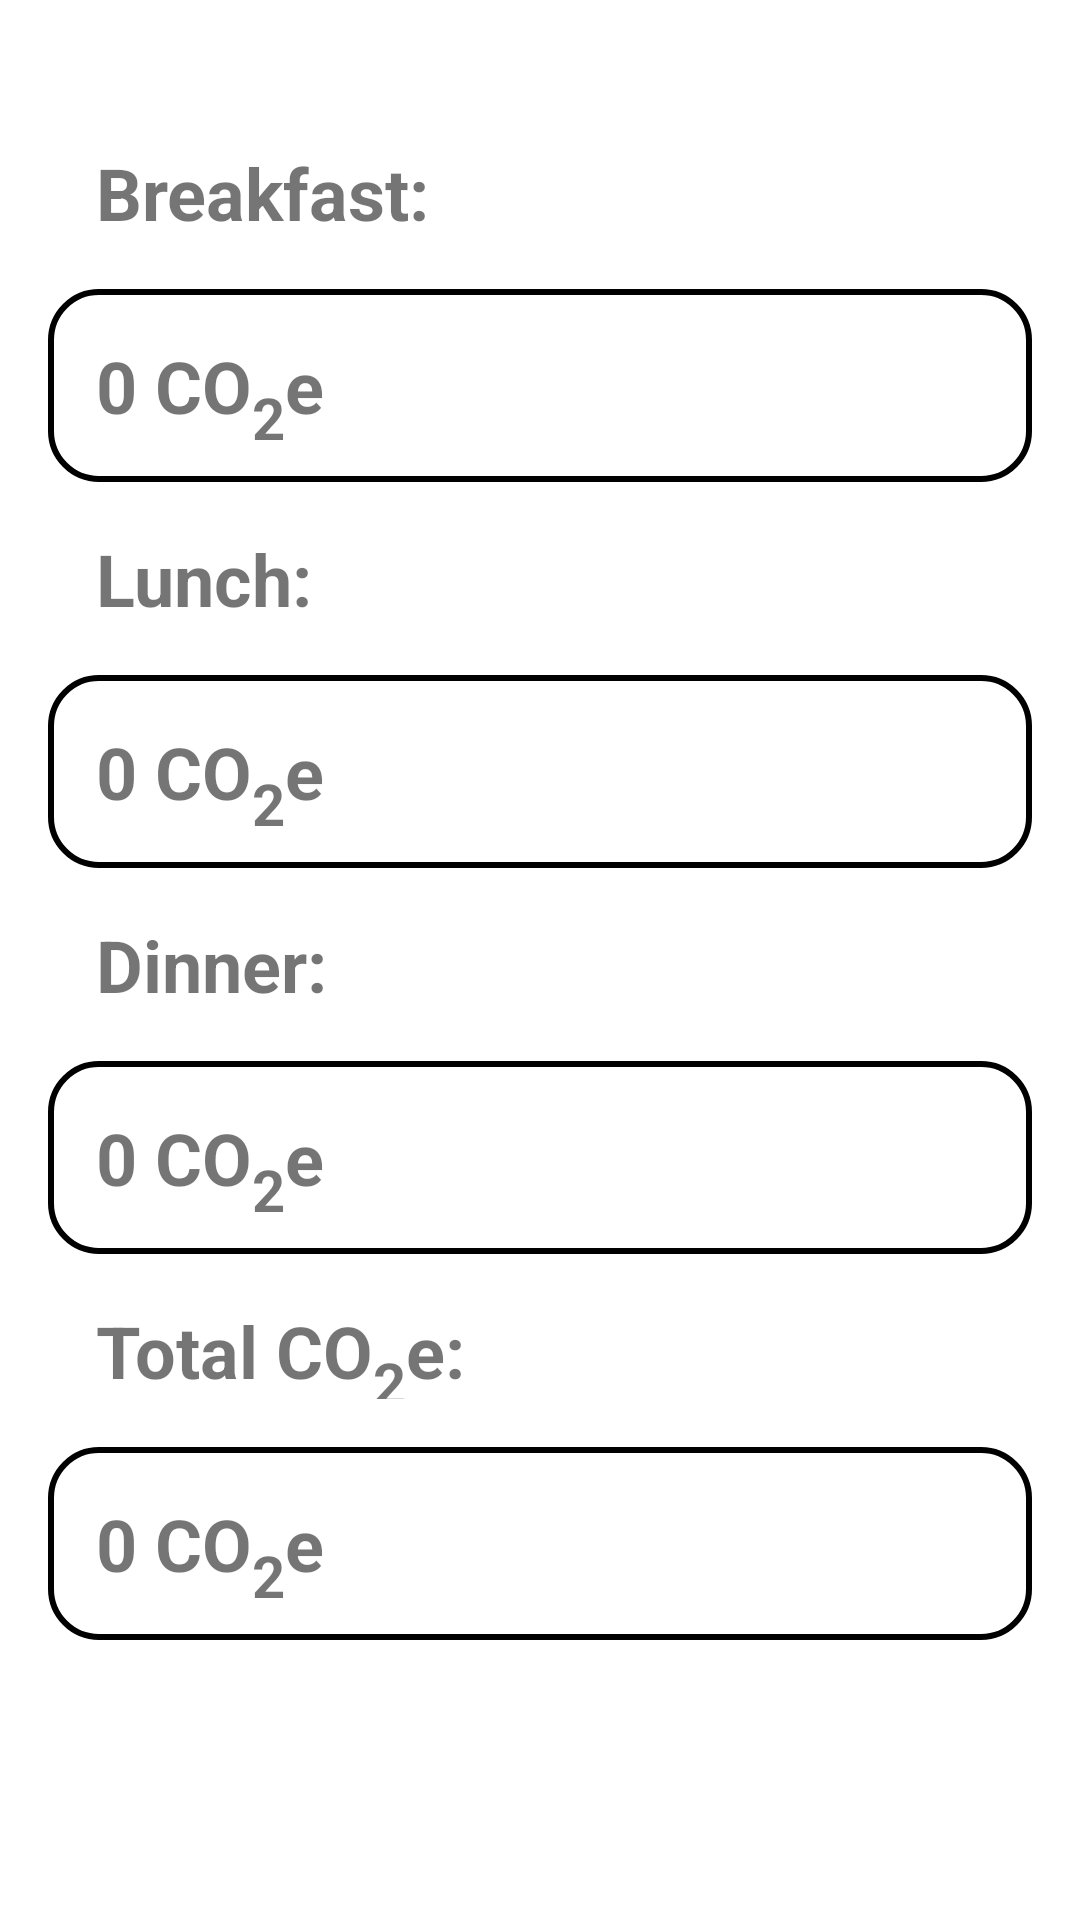

Produce the Android XML layout that renders to this screen, including the resource entries it uses.
<!-- AndroidManifest.xml: application theme Theme.MyCarbonFoodprint -->
<!-- res/layout/fragment_my_day.xml -->
<?xml version="1.0" encoding="utf-8"?>
<FrameLayout xmlns:android="http://schemas.android.com/apk/res/android"
    xmlns:tools="http://schemas.android.com/tools"
    android:layout_width="match_parent"
    android:layout_height="match_parent"
    xmlns:app="http://schemas.android.com/apk/res-auto"
    tools:context=".MyDayFragment">

    <androidx.appcompat.widget.LinearLayoutCompat
        android:layout_width="match_parent"
        android:layout_height="wrap_content"
        android:layout_margin="@dimen/spacing_16"
        android:layout_marginTop="?attr/actionBarSize"
        android:orientation="vertical">

        <TextView
            android:layout_width="wrap_content"
            android:layout_height="wrap_content"
            android:text="@string/my_day_title_breakfast"
            android:layout_marginTop="@dimen/spacing_32"
            style="@style/title"
            android:layout_marginStart="@dimen/spacing_16"/>
        <TextView
            android:id="@+id/myDayBreakfast"
            android:layout_width="match_parent"
            android:layout_height="wrap_content"
            android:text="@string/my_day_placeholder_value"
            style="@style/title"
            android:padding="@dimen/spacing_16"
            android:background="@drawable/my_day_meals_boarder"/>
        <TextView
            android:layout_width="wrap_content"
            android:layout_height="wrap_content"
            android:text="@string/my_day_title_lunch"
            style="@style/title"
            android:layout_marginStart="@dimen/spacing_16"/>
        <TextView
            android:id="@+id/myDayLunch"
            android:layout_width="match_parent"
            android:layout_height="wrap_content"
            android:text="@string/my_day_placeholder_value"
            style="@style/title"
            android:padding="@dimen/spacing_16"
            android:background="@drawable/my_day_meals_boarder"/>
        <TextView
            android:layout_width="wrap_content"
            android:layout_height="wrap_content"
            android:text="@string/my_day_title_dinner"
            style="@style/title"
            android:layout_marginStart="@dimen/spacing_16"/>
        <TextView
            android:id="@+id/myDayDinner"
            android:layout_width="match_parent"
            android:layout_height="wrap_content"
            android:text="@string/my_day_placeholder_value"
            style="@style/title"
            android:padding="@dimen/spacing_16"
            android:background="@drawable/my_day_meals_boarder"/>

        <TextView
            android:layout_width="wrap_content"
            android:layout_height="wrap_content"
            android:text="@string/my_day_total_co2e"
            style="@style/title"
            android:layout_marginStart="@dimen/spacing_16"/>
        <TextView
            android:id="@+id/myDayTotalCO2e"
            android:layout_width="match_parent"
            android:layout_height="wrap_content"
            android:text="@string/my_day_placeholder_value"
            style="@style/title"
            android:padding="@dimen/spacing_16"
            android:background="@drawable/my_day_meals_boarder"/>

    </androidx.appcompat.widget.LinearLayoutCompat>

</FrameLayout>
<!-- resources referenced by this layout -->
<resources>
  <dimen name="spacing_16">16dp</dimen>
  <dimen name="spacing_32">32dp</dimen>
  <!-- drawable my_day_meals_boarder (drawable) -->
  <?xml version="1.0" encoding="utf-8"?>
  <shape xmlns:android="http://schemas.android.com/apk/res/android"
      android:shape="rectangle" >
  
      
      <solid
          android:color="@color/background_color" >
      </solid>
  
      
      <stroke
          android:width="2dp"
          android:color="@color/border_color" >
      </stroke>
  
      
      <corners
          android:radius="16dp"   >
      </corners>
  
  </shape>
  <string name="my_day_placeholder_value">0 CO<sub><small>2</small></sub>e</string>
  <string name="my_day_title_breakfast">Breakfast:</string>
  <string name="my_day_title_dinner">Dinner:</string>
  <string name="my_day_title_lunch">Lunch:</string>
  <string name="my_day_total_co2e">Total CO<sub><small>2</small></sub>e:</string>
  <style name="title">
          <item name="android:layout_marginBottom">@dimen/spacing_16</item>
          <item name="android:textSize">@dimen/title_text_size</item>
          <item name="android:textStyle">bold</item>
      </style>
  <style name="Theme.MyCarbonFoodprint" parent="Theme.MaterialComponents.DayNight.DarkActionBar">
          
          <item name="colorPrimary">@color/primaryColor</item>
          <item name="colorPrimaryVariant">@color/primaryDarkColor</item>
          <item name="colorOnPrimary">@color/primaryTextColor</item>
          
          <item name="colorSecondary">@color/secondaryLightColor</item>
          <item name="colorSecondaryVariant">@color/secondaryDarkColor</item>
          <item name="colorOnSecondary">@color/secondaryTextColor</item>
          
          <item name="android:statusBarColor" tools:targetApi="l">?attr/colorPrimaryVariant</item>
          
      </style>
  <color name="background_color">#FFFFFF</color>
  <color name="border_color">#000000</color>
  <dimen name="title_text_size">24sp</dimen>
  <color name="primaryColor">#0d47a1</color>
  <color name="primaryDarkColor">#002171</color>
  <color name="primaryTextColor">#ffffff</color>
  <color name="secondaryLightColor">#a7c0cd</color>
  <color name="secondaryDarkColor">#4b636e</color>
  <color name="secondaryTextColor">#000000</color>
</resources>
